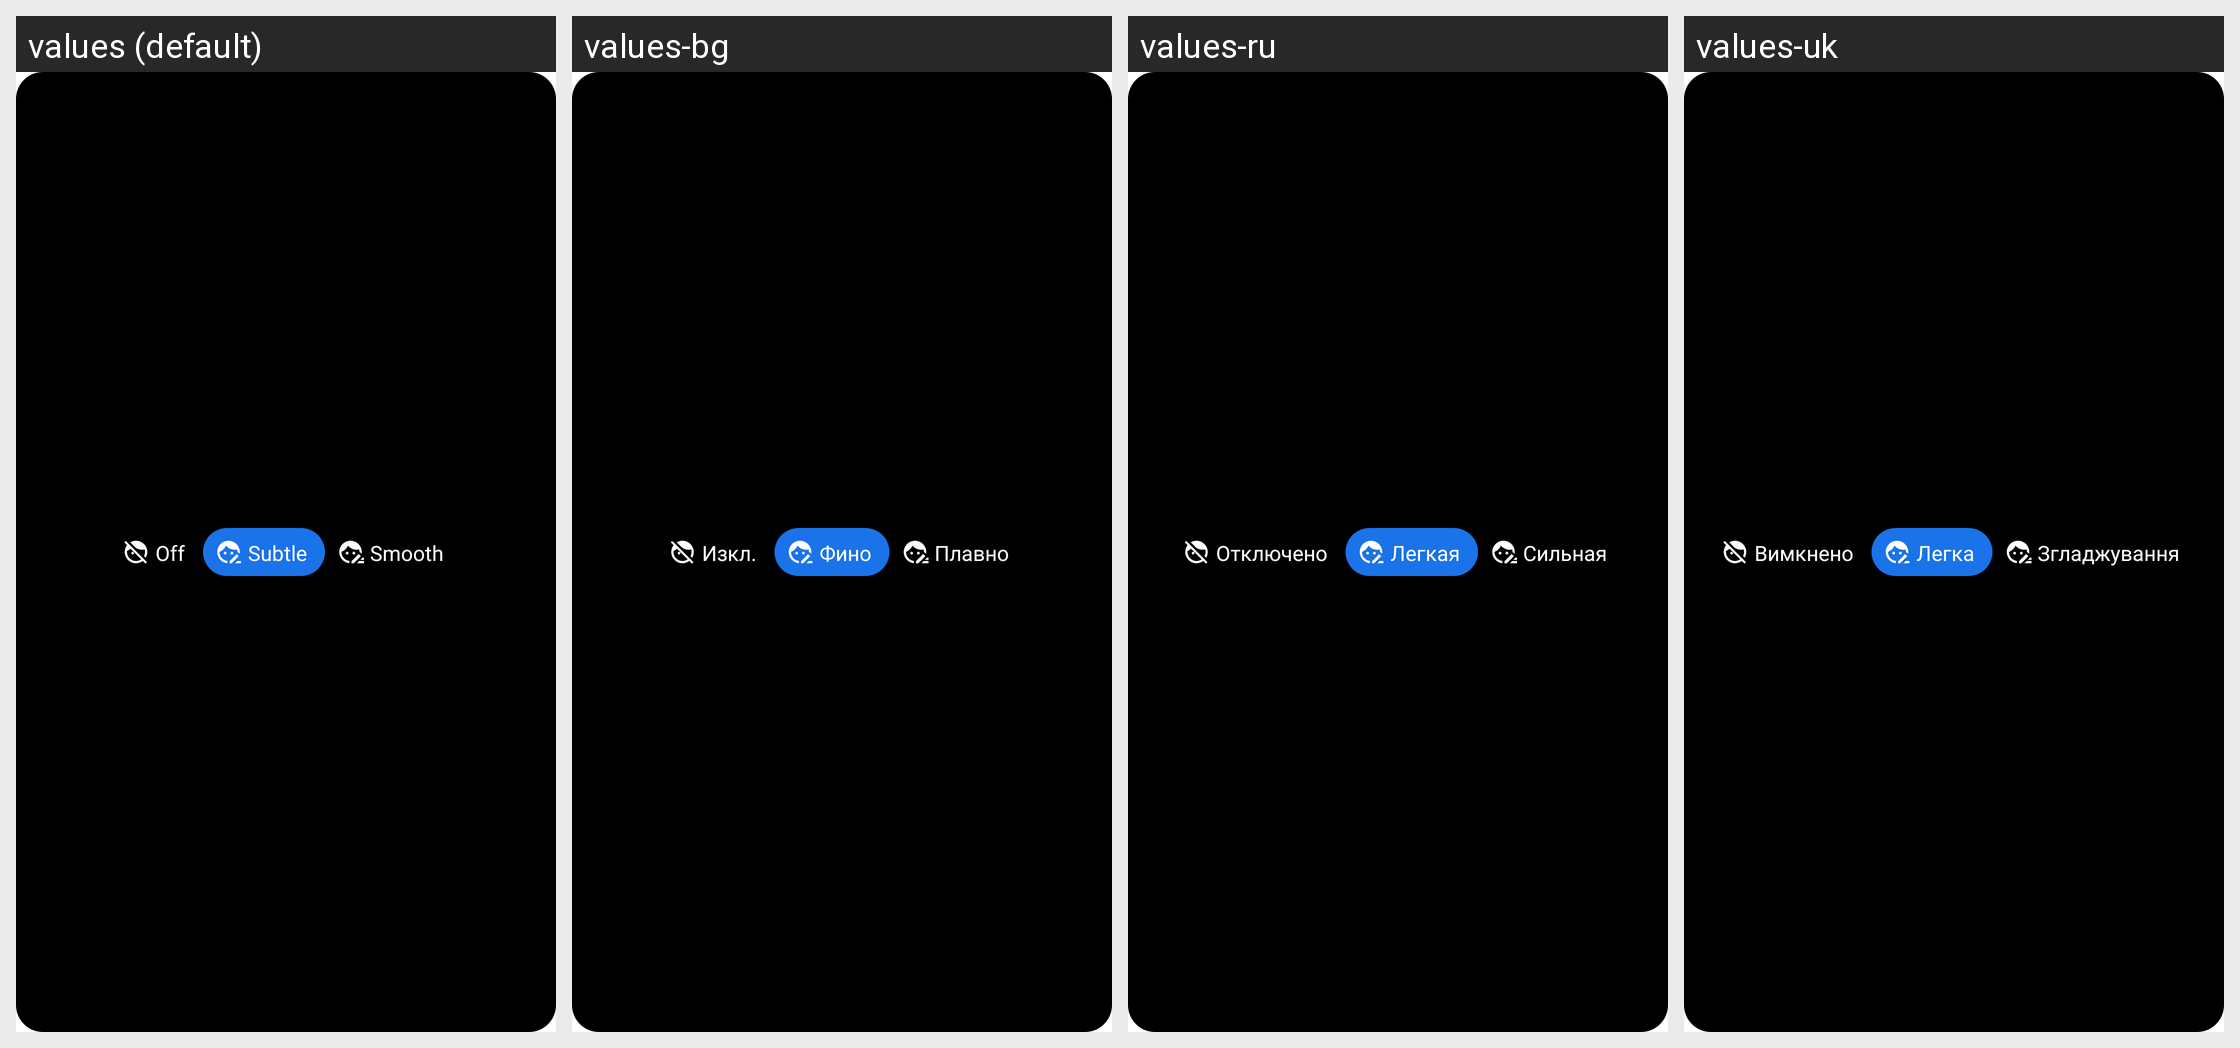

Locale-by-locale string values for the Android screen shown in this grid:
Android screen res/layout/retouching_level_selector_legacy.xml rendered under 4 locales, left to right: values (default), values-bg, values-ru, values-uk. Device: Nexus 5 (rendered at 1080×1920; each locale shown at half size, 540×960, under a caption strip naming it); theme Theme.Camera.
Other locales in the repository, not shown: values-af, values-am, values-ar, values-ar-rXB, values-as, values-az, values-be, values-bn, values-bs, values-ca, values-cs, values-cy, values-da, values-de, values-el, values-en-rCA, values-en-rGB, values-en-rIE, values-en-rIN, values-en-rXA, values-en-rXC, values-es, values-es-rUS, values-et, values-eu, values-fa, values-fi, values-fr, values-fr-rCA, values-ga, values-gd, values-gl, values-gu, values-hi, values-hr, values-hu, values-hy, values-id, values-in, values-is, values-it, values-iw, values-ja, values-ka, values-kk, values-km, values-kn, values-ko, values-ky, values-lo, values-lt, values-lv, values-mk, values-ml, values-mn, values-mr, values-ms, values-my, values-nb, values-ne, values-nl, values-no, values-or, values-pa, values-pl, values-pt, values-pt-rBR, values-pt-rPT, values-ro, values-si, values-sk, values-sl, values-sq, values-sr, values-sv, values-sw, values-ta, values-te, values-th, values-tl, values-tr, values-ur, values-uz, values-vi, values-zh-rCN, values-zh-rHK, values-zh-rTW, values-zu.
Strings drawn on this screen, with the default value and each locale's value (text and hints the layout hard-codes, and strings that could not be matched under every locale, appear in the picture but are not listed):

faceretouch_off_option_desc
  values: Off
  values-bg: Изкл.
  values-ru: Отключено
  values-uk: Вимкнено

faceretouch_on_light_option_desc
  values: Subtle
  values-bg: Фино
  values-ru: Легкая
  values-uk: Легка

faceretouch_on_strong_option_desc
  values: Smooth
  values-bg: Плавно
  values-ru: Сильная
  values-uk: Згладжування
